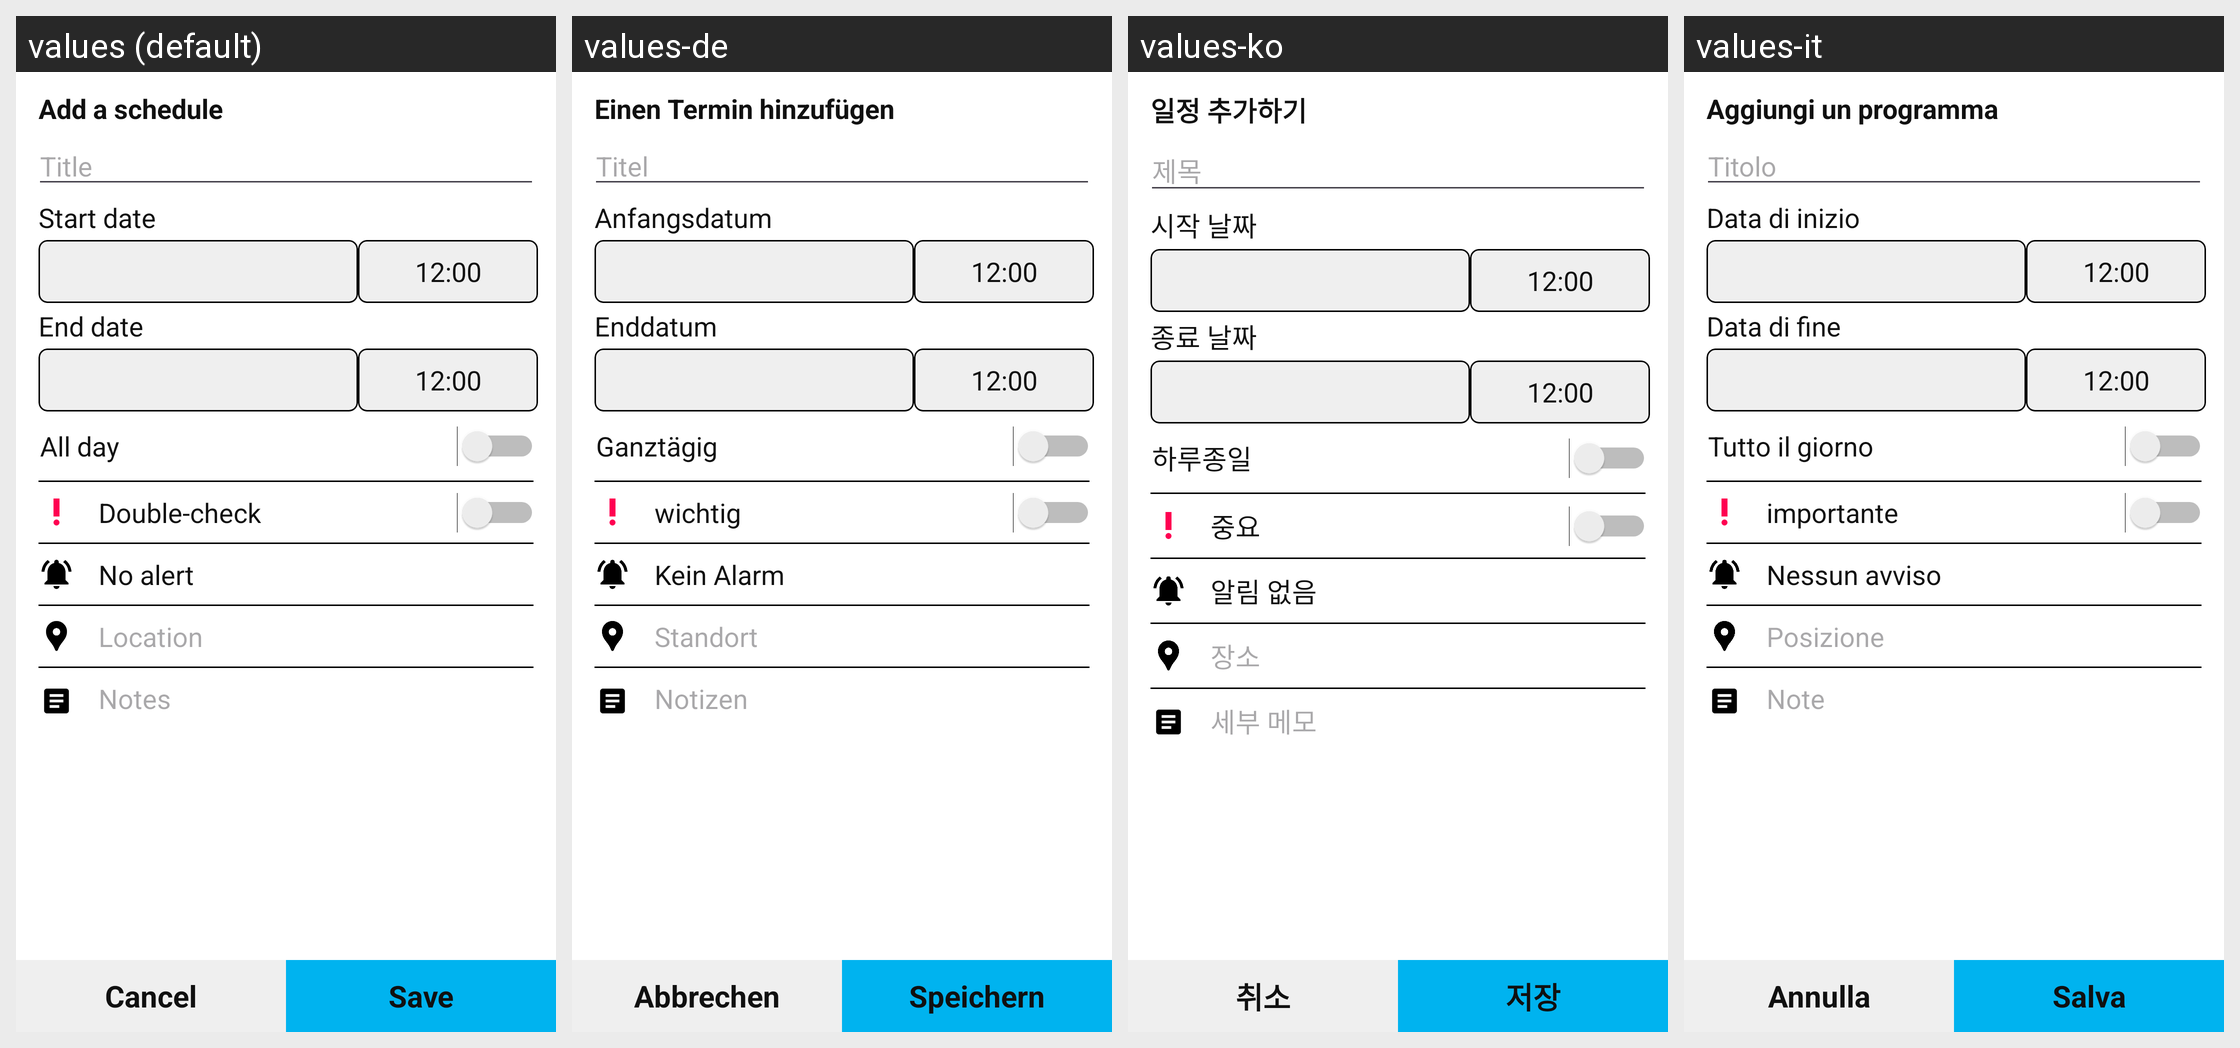

The Android screen above is rendered under several locales of the same app. Produce the string resources it draws, with the default and per-locale values.
Android screen res/layout/activity_add_todo.xml rendered under 4 locales, left to right: values (default), values-de, values-ko, values-it. Device: Nexus 5 (rendered at 1080×1920; each locale shown at half size, 540×960, under a caption strip naming it); theme Theme.Todo.
Other locales in the repository, not shown: values-en, values-fr, values-hi, values-ja, values-pt, values-zh.
Strings drawn on this screen, with the default value and each locale's value (text and hints the layout hard-codes, and strings that could not be matched under every locale, appear in the picture but are not listed):

add_todo
  values: Add a schedule
  values-de: Einen Termin hinzufügen
  values-ko: 일정 추가하기
  values-it: Aggiungi un programma

title
  values: Title
  values-de: Titel
  values-ko: 제목
  values-it: Titolo

start_date
  values: Start date
  values-de: Anfangsdatum
  values-ko: 시작 날짜
  values-it: Data di inizio

clock12
  values: 12:00
  values-de: 12:00  [not translated; the default value is used]
  values-ko: 12:00  [not translated; the default value is used]
  values-it: 12:00  [not translated; the default value is used]

end_date
  values: End date
  values-de: Enddatum
  values-ko: 종료 날짜
  values-it: Data di fine

all_day
  values: All day
  values-de: Ganztägig
  values-ko: 하루종일
  values-it: Tutto il giorno

double_check
  values: Double-check
  values-de: wichtig
  values-ko: 중요
  values-it: importante

no_alert
  values: No alert
  values-de: Kein Alarm
  values-ko: 알림 없음
  values-it: Nessun avviso

location
  values: Location
  values-de: Standort
  values-ko: 장소
  values-it: Posizione

notes
  values: Notes
  values-de: Notizen
  values-ko: 세부 메모
  values-it: Note

cancel
  values: Cancel
  values-de: Abbrechen
  values-ko: 취소
  values-it: Annulla

save
  values: Save
  values-de: Speichern
  values-ko: 저장
  values-it: Salva
